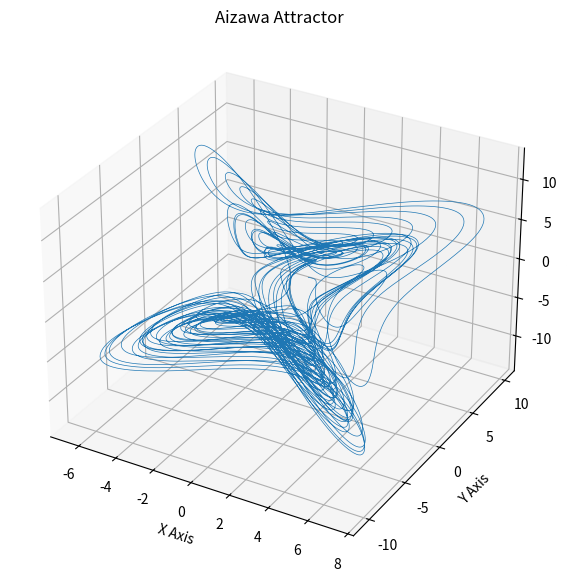

Write the Python code that produced this figure.
import numpy as np
from scipy.integrate import solve_ivp
import matplotlib.pyplot as plt
from mpl_toolkits.mplot3d import Axes3D

# Aizawa system definition
def aizawa(t, state, a=0.9, b=5.0, c=9.9, d=1.0):
    x, y, z = state

    dxdt = -a * x + y * y - (z * z) + a * c
    dydt = x * (y - b * z) + d
    dzdt = -z + x * (b * y + z)

    return [dxdt, dydt, dzdt]

# Initial condition and time range
initial_state = [1.0, 1.0, 1.0]
t_span = (0, 30)
t_eval = np.linspace(*t_span, 20000)

# Solve the system
solution = solve_ivp(aizawa, t_span, initial_state, t_eval=t_eval)

# Plotting
fig = plt.figure(figsize=(10, 7))
ax = fig.add_subplot(111, projection='3d')
ax.plot(solution.y[0], solution.y[1], solution.y[2], lw=0.5)
ax.set_title("Aizawa Attractor")
ax.set_xlabel("X Axis")
ax.set_ylabel("Y Axis")
ax.set_zlabel("Z Axis")
plt.show()
